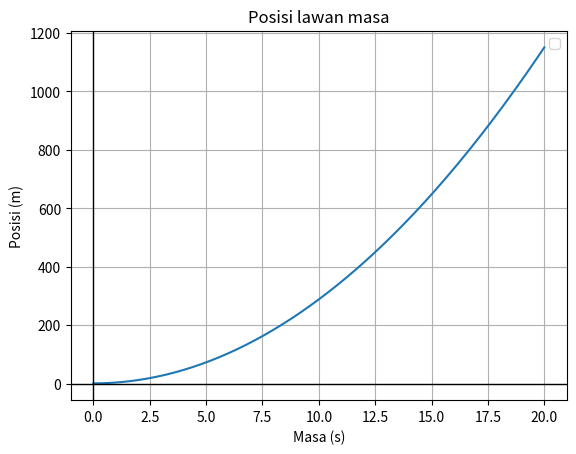
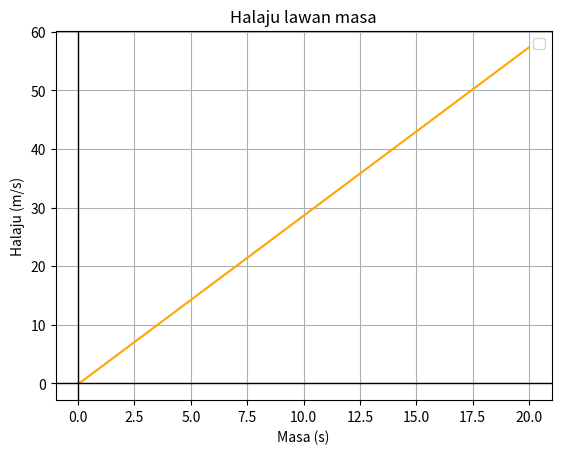
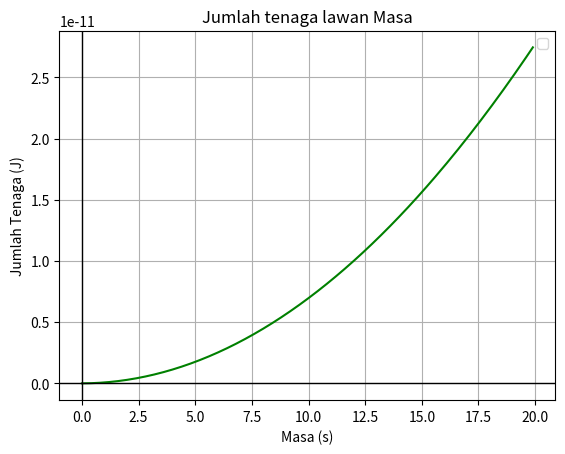

Here is the Python script that generated these plots, in order:
# Medan elektrik malar .
import matplotlib.pyplot as plt
import numpy as np

q = 4.8e-19  # Cas partikel
m = 1.67e-14 # Jisim cas
E0 = 1e5 # Nilai awal medan elektrik
k = 9e9  # Pemalar Coulomb
n = 199 #bil titik
t = 0.0 # Masa awal
dt = 0.1 # Sela masa
pos = 1.0 # Posisi awal
vel = 0.0 # Halaju awal

masa = [t]
posisi = [pos]
halaju = [vel]
tenaga = []

#Lompat katak
vel = vel - 0.5 * (q / m) * E0 * dt

for i in range(n + 1):
    F = E0 * (q / m)
    vel += dt * F
    pos += 2 * dt * vel
    t += dt

    # Tenaga kinetik
    kinetic = 0.5 * m * vel**2

    # Tenaga keupayaan
    r = abs(pos)
    potential = -k * (q ** 2) / r

    # Jumlah tenaga
    Jumlah_E = kinetic + potential
    tenaga.append(Jumlah_E)

    masa.append(t)
    posisi.append(pos)
    halaju.append(vel)

# pos vs t
plt.plot(masa, posisi)
plt.title('Posisi lawan masa')
plt.xlabel('Masa (s)')
plt.ylabel('Posisi (m)')
plt.grid(True)
plt.axhline(0, color='black', linewidth=1)
plt.axvline(0, color='black', linewidth=1)
plt.legend()
plt.show()

# v vs t
plt.plot(masa, halaju, color='orange')
plt.title('Halaju lawan masa')
plt.xlabel('Masa (s)')
plt.ylabel('Halaju (m/s)')
plt.grid(True)
plt.axhline(0, color='black', linewidth=1)
plt.axvline(0, color='black', linewidth=1)
plt.legend()
plt.show()

# Etot vs t
plt.plot(masa[:-1], tenaga, color='green')
plt.title('Jumlah tenaga lawan Masa')
plt.xlabel('Masa (s)')
plt.ylabel('Jumlah Tenaga (J)')
plt.grid(True)
plt.axhline(0, color='black', linewidth=1)
plt.axvline(0, color='black', linewidth=1)
plt.legend()
plt.show()
